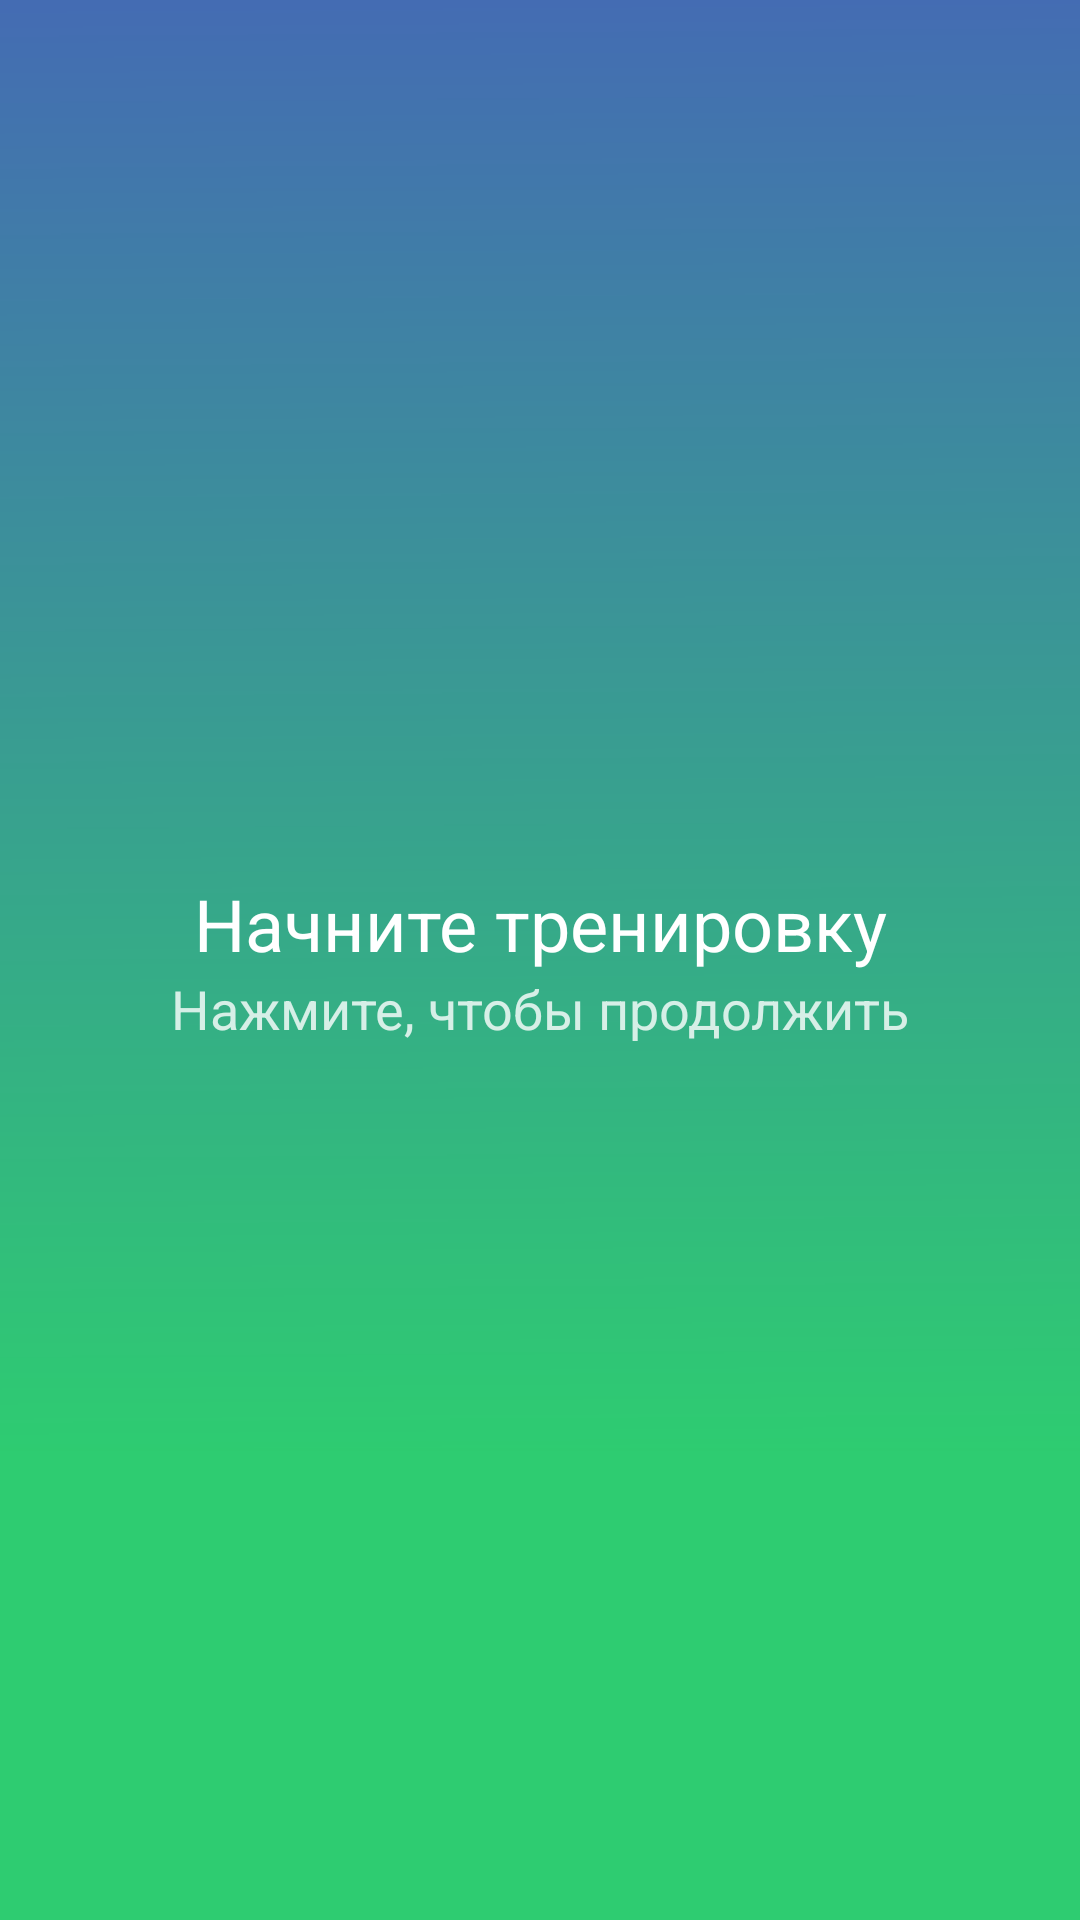

Reconstruct the res/layout file that produces this screen, plus the resources it refers to.
<!-- AndroidManifest.xml: application theme Theme.FitApp -->
<!-- res/layout/activity_timer_transition.xml -->
<?xml version="1.0" encoding="utf-8"?>
<androidx.constraintlayout.widget.ConstraintLayout
    xmlns:android="http://schemas.android.com/apk/res/android"
    xmlns:app="http://schemas.android.com/apk/res-auto"
    android:layout_width="match_parent"
    android:layout_height="match_parent"
    android:background="#FFFFFF"
    android:id="@+id/fragment_container">

    <View
        android:id="@+id/v_transition_bgapp"
        android:layout_width="500dp"
        android:layout_height="1024dp"
        android:background="@drawable/ic_gradient_green_background"
        app:layout_constraintEnd_toEndOf="parent"
        app:layout_constraintStart_toStartOf="parent"
        app:layout_constraintTop_toTopOf="parent" />

    <LinearLayout
        android:id="@+id/ll_transition_textsplash"
        android:layout_width="match_parent"
        android:layout_height="match_parent"
        android:gravity="center"
        android:orientation="vertical"
        android:padding="20dp"
        app:layout_constraintEnd_toEndOf="parent"
        app:layout_constraintStart_toStartOf="parent"
        app:layout_constraintTop_toTopOf="parent">

        <TextView
            android:id="@+id/tv_transition_first"
            android:layout_width="match_parent"
            android:layout_height="wrap_content"
            android:gravity="center"
            android:text="@string/transition_first"
            android:textColor="@color/white"
            android:textSize="24sp" />

        <TextView
            android:id="@+id/tv_transition_second"
            android:layout_width="match_parent"
            android:layout_height="wrap_content"
            android:alpha="0.8"
            android:gravity="center"
            android:text="@string/transition_second"
            android:textColor="@color/white"
            android:textSize="18sp" />
    </LinearLayout>

    <LinearLayout
        android:id="@+id/ll_transition_practices"
        android:layout_width="wrap_content"
        android:layout_height="wrap_content"
        android:orientation="vertical"
        android:visibility="gone"
        app:layout_constraintBottom_toBottomOf="@+id/ll_transition_textsplash"
        app:layout_constraintEnd_toEndOf="parent"
        app:layout_constraintStart_toStartOf="parent"
        app:layout_constraintTop_toTopOf="parent">

        <Button
            android:id="@+id/b_transition_short"
            android:layout_width="275dp"
            android:layout_height="60dp"
            android:background="@drawable/button_white_one"
            android:text="@string/practice_short"
            android:layout_marginBottom="80dp"
            android:textSize="18sp" />

        <Button
            android:id="@+id/b_transition_medium"
            android:layout_width="275dp"
            android:layout_height="60dp"
            android:background="@drawable/button_white_one"
            android:text="@string/practice_medium"
            android:layout_marginBottom="80dp"
            android:textSize="18sp" />

        <Button
            android:id="@+id/b_transition_long"
            android:layout_width="275dp"
            android:layout_height="60dp"
            android:background="@drawable/button_white_one"
            android:text="@string/practice_long"
            android:textSize="18sp" />
    </LinearLayout>

</androidx.constraintlayout.widget.ConstraintLayout>
<!-- resources referenced by this layout -->
<resources>
  <color name="white">#FFFFFFFF</color>
  <!-- drawable button_white_one (drawable) -->
  <?xml version="1.0" encoding="utf-8"?>
  <shape xmlns:android="http://schemas.android.com/apk/res/android"
      android:shape="rectangle" >
      <stroke
          android:width="3dp"
          android:color="#FFFFFF"
          />
      <corners android:radius="10dp"></corners>
  
  
  </shape>
  <!-- drawable ic_gradient_green_background: vector/xml drawable (drawable, 3137 chars, omitted) -->
  <string name="practice_long">ДЛИННАЯ</string>
      // help
  <string name="practice_medium">СРЕДНЯЯ</string>
  <string name="practice_short">КОРОТКАЯ</string>
  <string name="transition_first">Начните тренировку</string>
  <string name="transition_second">Нажмите, чтобы продолжить</string>
  <style name="Theme.FitApp" parent="Theme.AppCompat">
          
          <item name="colorPrimary">@color/purple_500</item>
          <item name="colorPrimaryVariant">@color/purple_700</item>
          <item name="colorOnPrimary">@color/white</item>
          
          <item name="colorSecondary">@color/teal_200</item>
          <item name="colorSecondaryVariant">@color/teal_700</item>
          <item name="colorOnSecondary">@color/black</item>
          
          <item name="android:statusBarColor" tools:targetApi="l">?attr/colorPrimaryVariant</item>
          
      </style>
  <color name="purple_500">#FF6200EE</color>
  <color name="purple_700">#FF3700B3</color>
  <color name="teal_200">#FF03DAC5</color>
  <color name="teal_700">#FF018786</color>
  <color name="black">#FF000000</color>
</resources>
